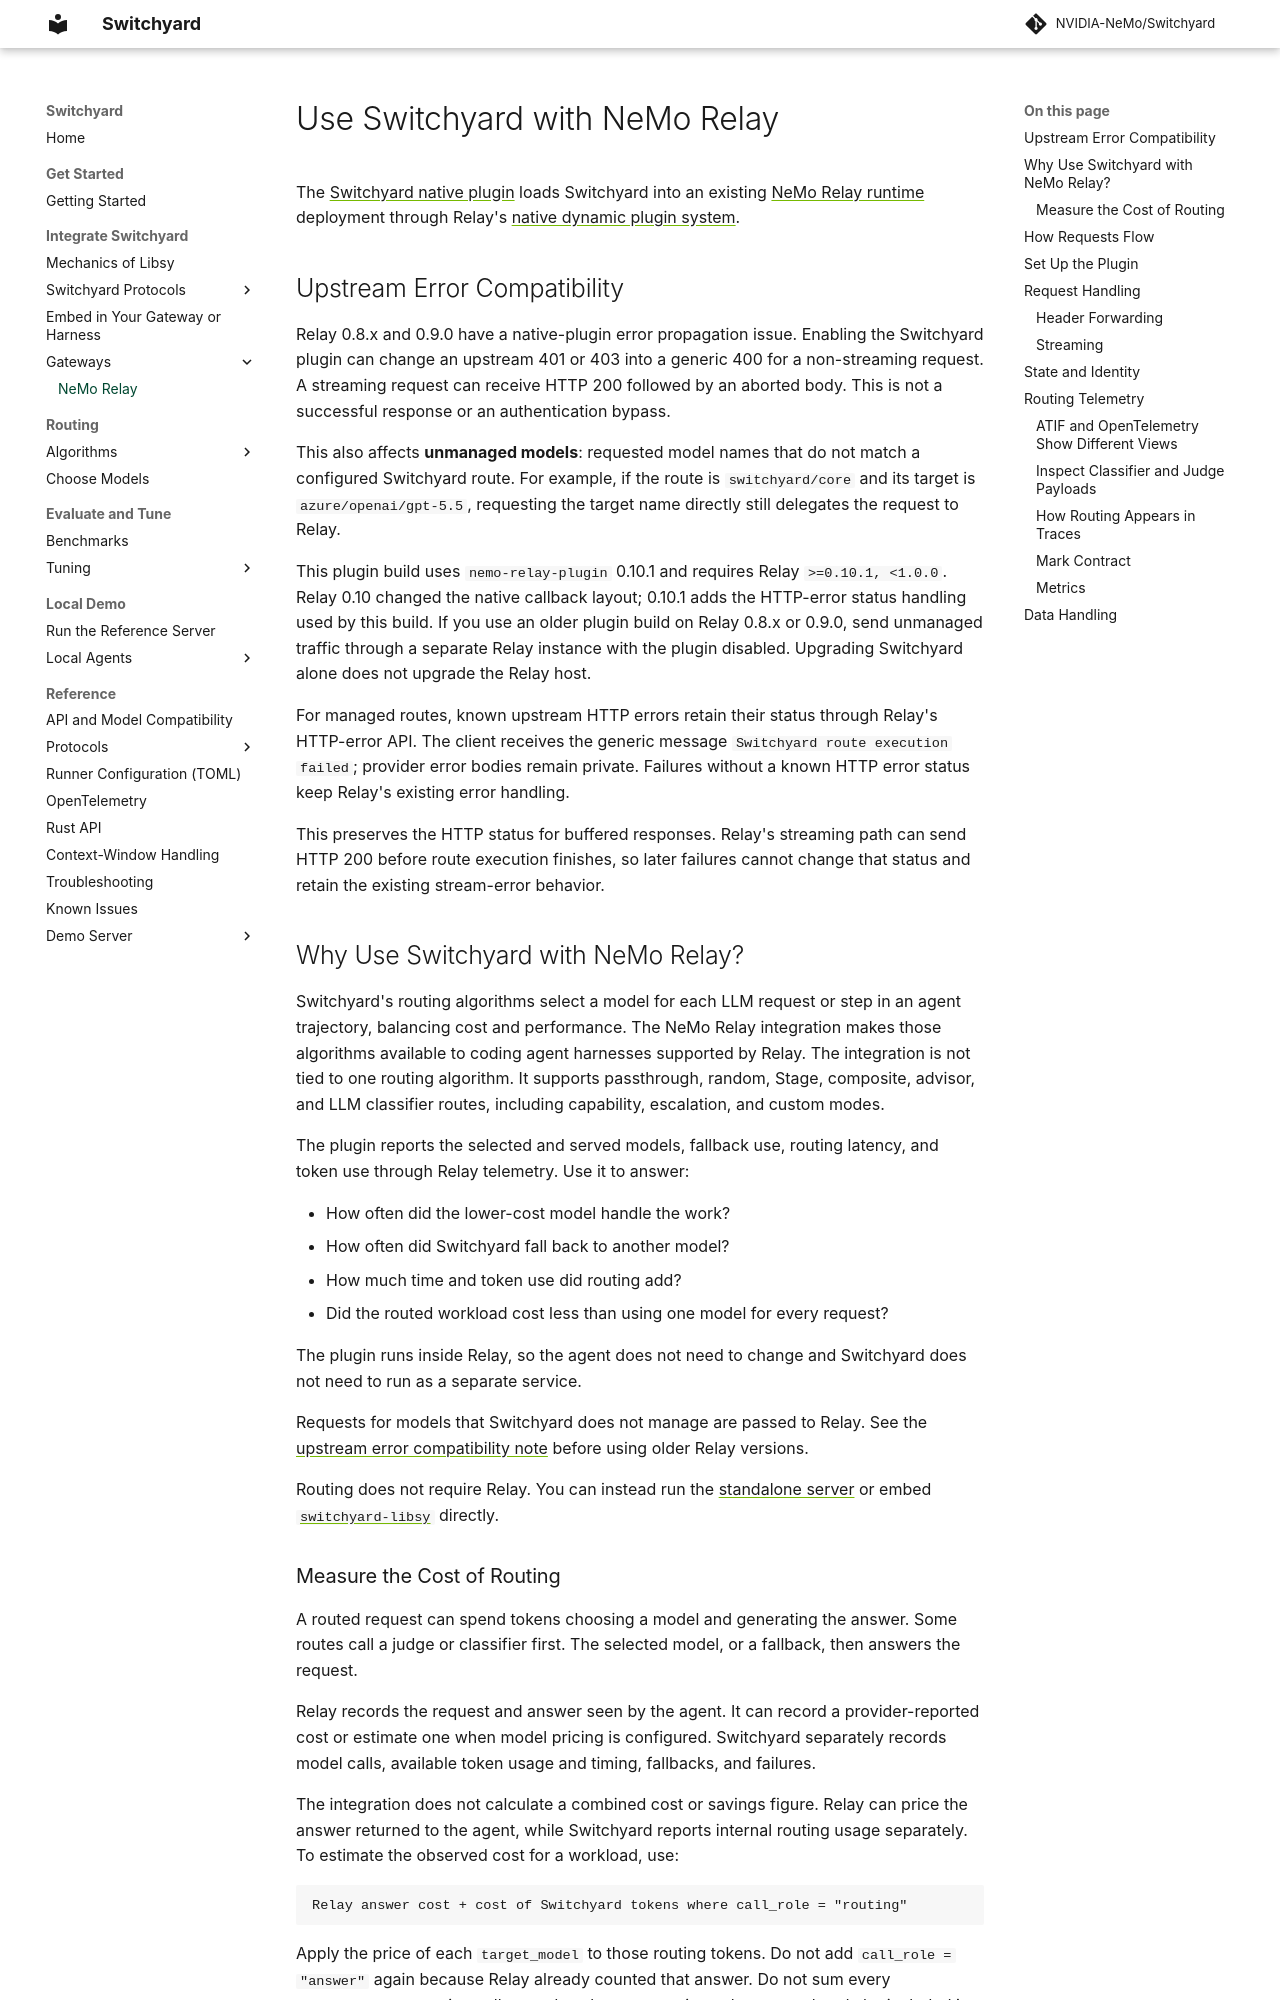

repository: NVIDIA-NeMo/Switchyard · page: integrations/nemo_relay/index.html · generator: mkdocs

# Use Switchyard with NeMo Relay

The [Switchyard native plugin](../../crates/switchyard-nemo-relay-plugin/README.md)
loads Switchyard into an existing
[NeMo Relay runtime](https://docs.nvidia.com/nemo/relay/about-nemo-relay/overview)
deployment through Relay's
[native dynamic plugin system](https://docs.nvidia.com/nemo/relay/build-plugins/native/about).

## Upstream Error Compatibility

Relay 0.8.x and 0.9.0 have a native-plugin error propagation issue. Enabling the
Switchyard plugin can change an upstream 401 or 403 into a generic 400 for a
non-streaming request. A streaming request can receive HTTP 200 followed by an
aborted body. This is not a successful response or an authentication bypass.

This also affects **unmanaged models**: requested model names that do not match
a configured Switchyard route. For example, if the route is `switchyard/core`
and its target is `azure/openai/gpt-5.5`, requesting the target name directly
still delegates the request to Relay.

This plugin build uses `nemo-relay-plugin` 0.10.1 and requires Relay
`>=0.10.1, <1.0.0`. Relay 0.10 changed the native callback layout; 0.10.1 adds
the HTTP-error status handling used by this build. If you use an older plugin
build on Relay 0.8.x or 0.9.0, send unmanaged traffic through a separate Relay
instance with the plugin disabled. Upgrading Switchyard alone does not upgrade
the Relay host.

For managed routes, known upstream HTTP errors retain their status through
Relay's HTTP-error API. The client receives the generic message
`Switchyard route execution failed`; provider error bodies remain private.
Failures without a known HTTP error status keep Relay's existing error handling.

This preserves the HTTP status for buffered responses. Relay's streaming path
can send HTTP 200 before route execution finishes, so later failures cannot
change that status and retain the existing stream-error behavior.

## Why Use Switchyard with NeMo Relay?

Switchyard's routing algorithms select a model for each LLM request or step in
an agent trajectory, balancing cost and performance. The NeMo Relay integration
makes those algorithms available to coding agent harnesses supported by Relay.
The integration is not tied to one routing algorithm. It supports passthrough,
random, Stage, composite, advisor, and LLM classifier routes, including
capability, escalation, and custom modes.

The plugin reports the selected and served models, fallback use, routing
latency, and token use through Relay telemetry. Use it to answer:

- How often did the lower-cost model handle the work?
- How often did Switchyard fall back to another model?
- How much time and token use did routing add?
- Did the routed workload cost less than using one model for every request?

The plugin runs inside Relay, so the agent does not need to change and
Switchyard does not need to run as a separate service.

Requests for models that Switchyard does not manage are passed to Relay.
See the [upstream error compatibility note](#upstream-error-compatibility) before
using older Relay versions.

Routing does not require Relay. You can instead run the
[standalone server](../operations/local_evaluation.md) or embed
[`switchyard-libsy`](../../crates/libsy/README.md) directly.
